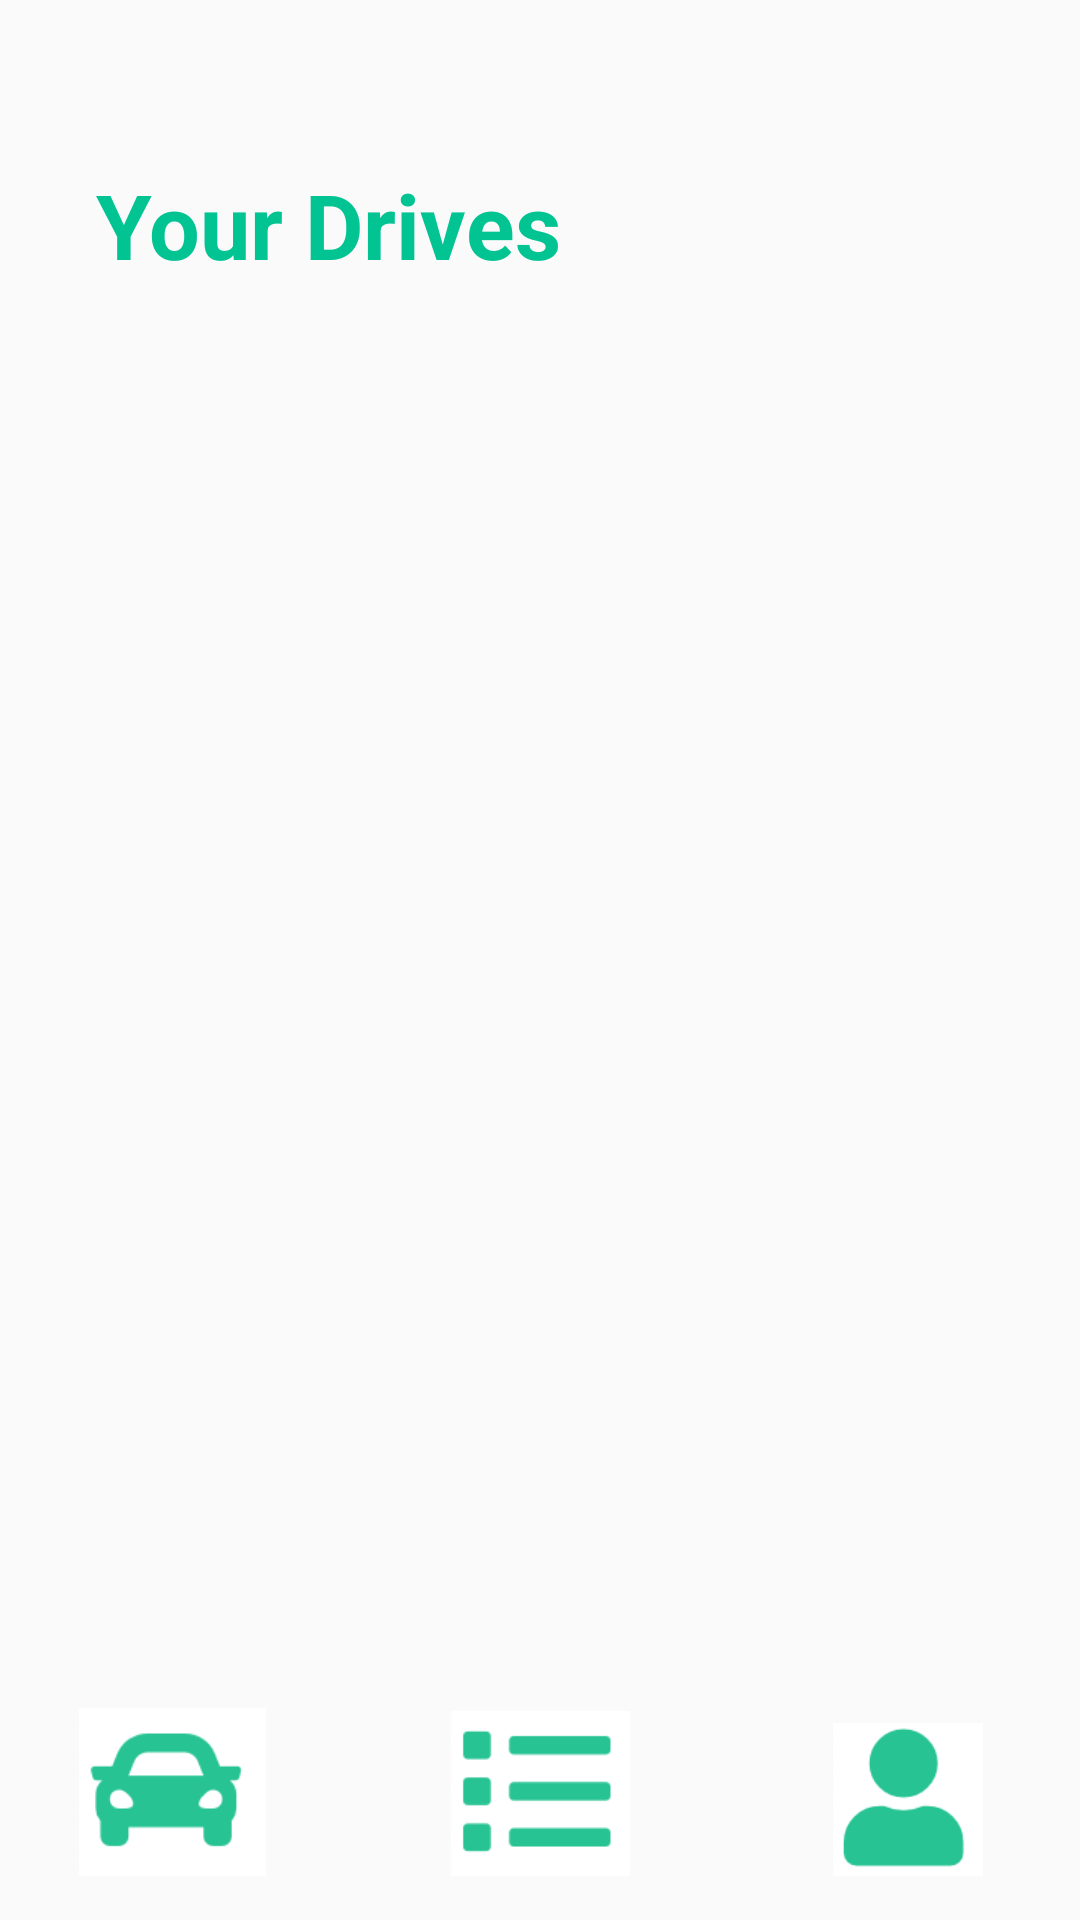

Write the Android layout XML for this screen, with the resource values it uses.
<!-- AndroidManifest.xml: application theme AppTheme -->
<!-- res/layout/activity_list.xml -->
<?xml version="1.0" encoding="utf-8"?>
<androidx.constraintlayout.widget.ConstraintLayout xmlns:android="http://schemas.android.com/apk/res/android"
    xmlns:app="http://schemas.android.com/apk/res-auto"
    xmlns:tools="http://schemas.android.com/tools"
    android:layout_width="match_parent"
    android:layout_height="match_parent"
    tools:context=".List">

    <TextView
        android:id="@+id/textView11"
        android:layout_width="wrap_content"
        android:layout_height="wrap_content"
        android:text="Your Drives"
        android:textColor="@color/colorPrimary"
        android:textSize="30sp"
        android:textStyle="bold"
        app:layout_constraintBottom_toBottomOf="parent"
        app:layout_constraintEnd_toEndOf="parent"
        app:layout_constraintHorizontal_bias="0.156"
        app:layout_constraintStart_toStartOf="parent"
        app:layout_constraintTop_toTopOf="parent"
        app:layout_constraintVertical_bias="0.091" />

    <ImageView
        android:id="@+id/list2"
        android:layout_width="73dp"
        android:layout_height="55dp"
        app:layout_constraintBottom_toBottomOf="parent"
        app:layout_constraintEnd_toEndOf="parent"
        app:layout_constraintStart_toStartOf="parent"
        app:layout_constraintTop_toTopOf="parent"
        app:layout_constraintVertical_bias="0.975"
        app:srcCompat="@drawable/list" />

    <ImageView
        android:id="@+id/imageView2"
        android:layout_width="66dp"
        android:layout_height="51dp"
        app:layout_constraintBottom_toBottomOf="parent"
        app:layout_constraintEnd_toEndOf="parent"
        app:layout_constraintHorizontal_bias="0.917"
        app:layout_constraintStart_toStartOf="parent"
        app:layout_constraintTop_toTopOf="parent"
        app:layout_constraintVertical_bias="0.975"
        app:srcCompat="@drawable/user" />

    <ImageView
        android:id="@+id/car2"
        android:layout_width="65dp"
        android:layout_height="56dp"
        app:layout_constraintBottom_toBottomOf="parent"
        app:layout_constraintEnd_toEndOf="parent"
        app:layout_constraintHorizontal_bias="0.085"
        app:layout_constraintStart_toStartOf="parent"
        app:layout_constraintTop_toTopOf="parent"
        app:layout_constraintVertical_bias="0.975"
        app:srcCompat="@drawable/car" />

    <TextView
        android:id="@+id/drives"
        android:layout_width="wrap_content"
        android:layout_height="wrap_content"
        android:textColor="@color/colorPrimary"
        android:textSize="18sp"
        app:layout_constraintBottom_toBottomOf="parent"
        app:layout_constraintEnd_toEndOf="parent"
        app:layout_constraintHorizontal_bias="0.27"
        app:layout_constraintStart_toStartOf="parent"
        app:layout_constraintTop_toTopOf="parent"
        app:layout_constraintVertical_bias="0.239" />
</androidx.constraintlayout.widget.ConstraintLayout>
<!-- resources referenced by this layout -->
<resources>
  <color name="colorPrimary">#02c392</color>
  <!-- drawable car: png bitmap (drawable-v24, 6127 bytes) -->
  <!-- drawable list: png bitmap (drawable-v24, 4911 bytes) -->
  <!-- drawable user: png bitmap (drawable-v24, 5697 bytes) -->
  <style name="AppTheme" parent="Theme.AppCompat.Light.NoActionBar">
          
          <item name="colorPrimary">@color/colorPrimary</item>
          <item name="colorPrimaryDark">@color/colorPrimaryDark</item>
          <item name="colorAccent">@color/colorAccent</item>
      </style>
  <color name="colorPrimaryDark">#dc3545</color>
  <color name="colorAccent">#03DAC5</color>
</resources>
